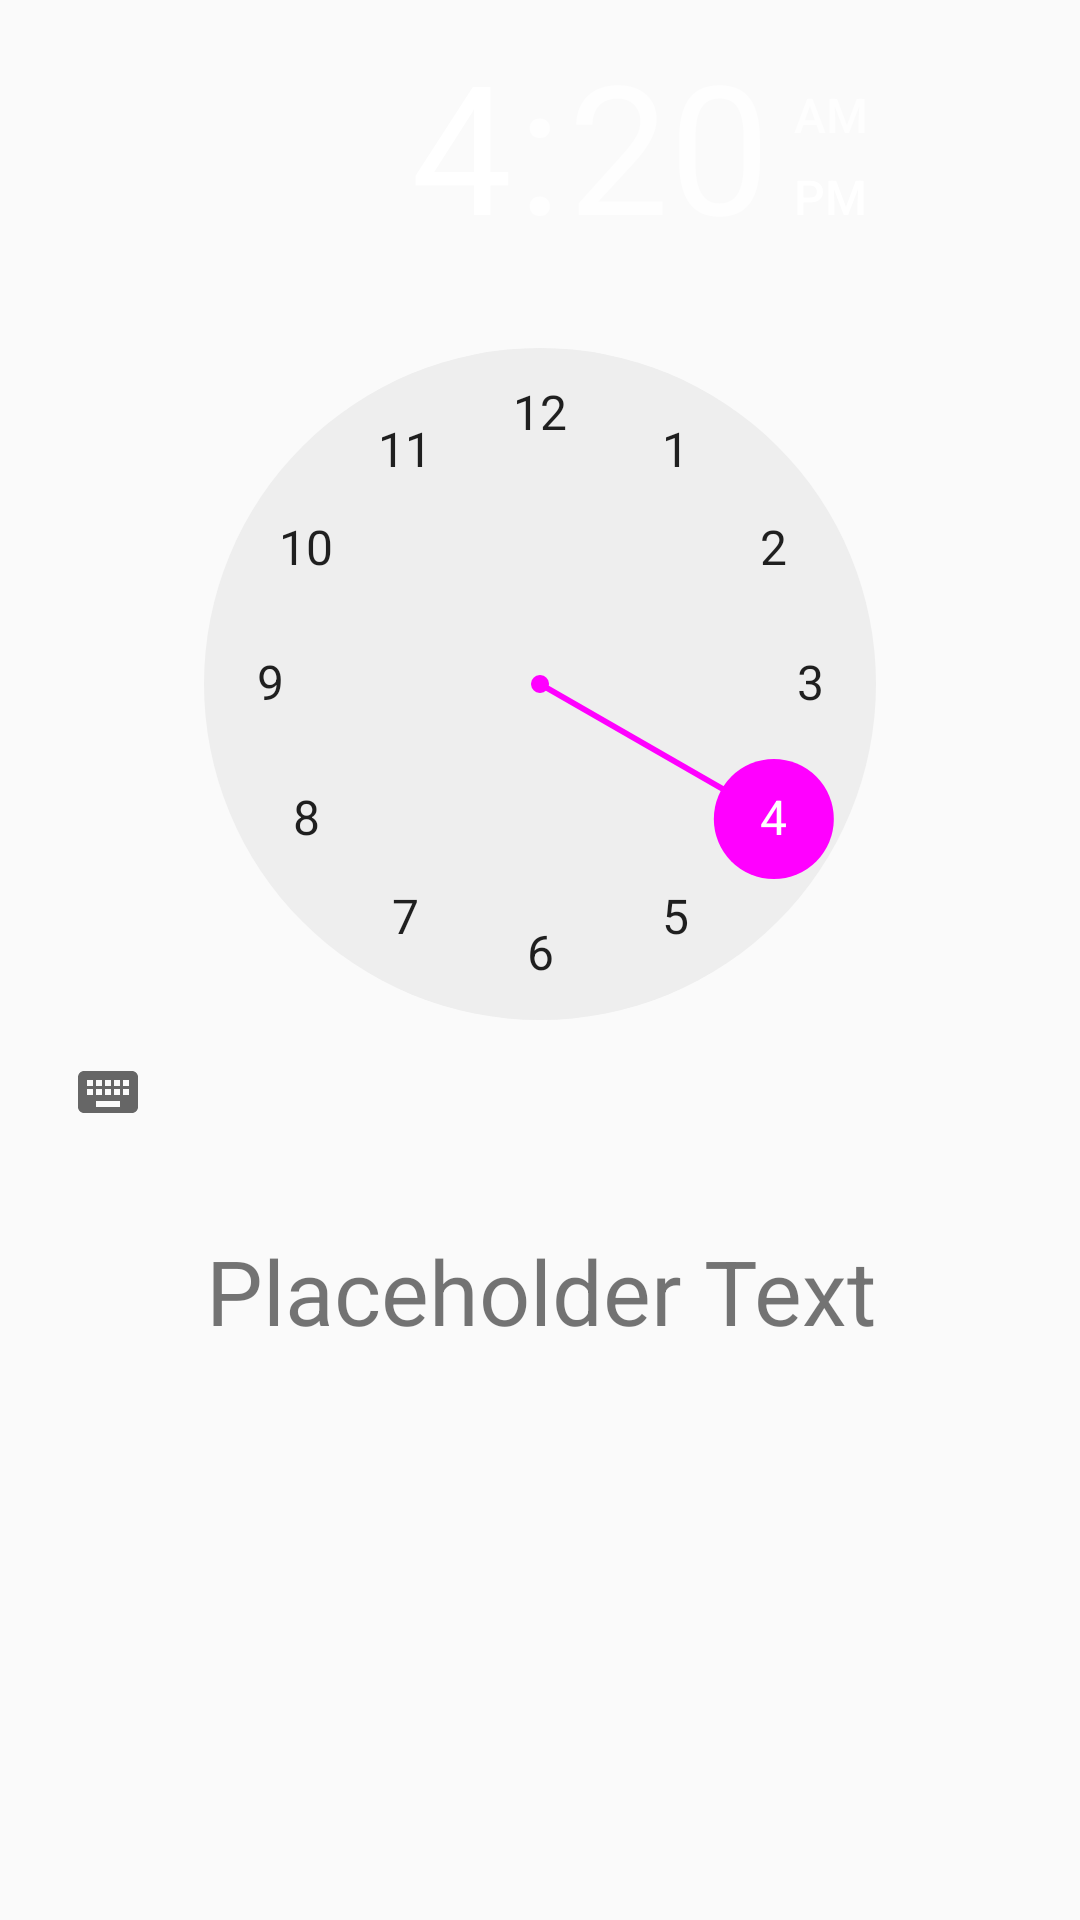

Layout XML and referenced resources for this Android screen:
<!-- AndroidManifest.xml: application theme QLMaterialTheme -->
<!-- res/layout/input_timepicker_fragment.xml -->
<?xml version="1.0" encoding="utf-8"?>
<RelativeLayout xmlns:android="http://schemas.android.com/apk/res/android"
    android:layout_width="match_parent" android:layout_height="match_parent">

<TimePicker
    android:layout_width="wrap_content"
    android:layout_height="wrap_content"
    android:id="@+id/input_timepicker"
    android:layout_centerHorizontal="true"
    android:contentDescription="Timepicker Control"/>
    <TextView
        android:layout_marginTop="@dimen/small_margin"
        android:layout_below="@id/input_timepicker"
        android:layout_width="wrap_content"
        android:layout_height="wrap_content"
        android:id="@+id/input_time_display"
        style="@style/QLLargeHeadline"
        android:contentDescription="Timepicker Display"/>
</RelativeLayout>
<!-- resources referenced by this layout -->
<resources>
  <dimen name="small_margin">22dp</dimen>
  <style name="QLLargeHeadline" parent="QLHeadLine">
          <item name="android:textSize">@dimen/large_font_size</item>
      </style>
  <style name="QLMaterialTheme" parent="QLMaterialTheme.Base">
  
      </style>
  <style name="QLHeadLine">
          <item name="android:text">@string/placeholder</item>
          <item name="android:layout_centerHorizontal">true</item>
          <item name="android:gravity">center_horizontal</item>
      </style>
  <dimen name="large_font_size">30sp</dimen>
  <style name="QLMaterialTheme.Base" parent="Theme.AppCompat.Light.NoActionBar">
          
          
          <item name="colorPrimary">@color/custom_blue</item>
          
          <item name="colorPrimaryDark">@color/custom_blue</item>
          
          <item name="colorAccent">@color/custom_blue</item>
  
          <item name="android:spinnerDropDownItemStyle">
              @style/QLSpinnerDropDownStyle
          </item>
          <item name="android:spinnerItemStyle">
              @style/QLSpinnerItemStyle
          </item>
      </style>
  <string name="placeholder">Placeholder Text</string>
  <style name="QLSpinnerDropDownStyle">
          <item name="android:padding">20dp</item>
          <item name="android:textSize">@dimen/large_font_size</item>
      </style>
  <style name="QLSpinnerItemStyle">
          <item name="android:padding">10dp</item>
          <item name="android:textSize">@dimen/mid_font_size</item>
      </style>
  <dimen name="mid_font_size">24sp</dimen>
</resources>
